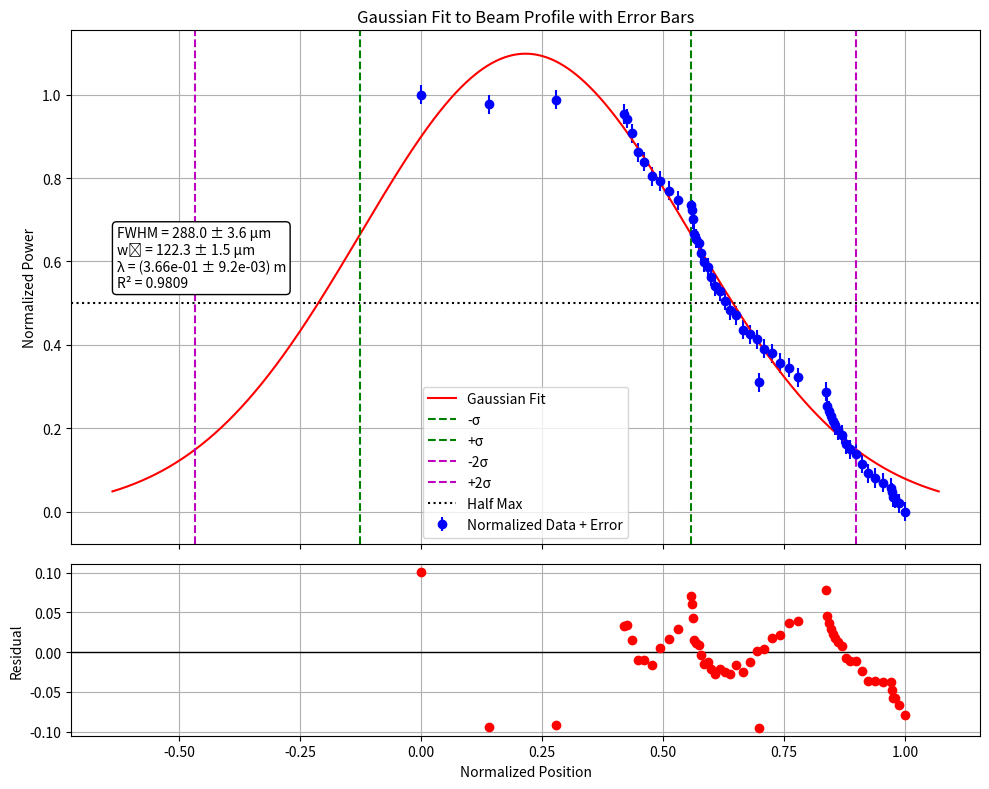

Reproduce this figure in Python.
import numpy as np
import matplotlib.pyplot as plt
from scipy.optimize import curve_fit

# --- Step 1: Input Data ---
position_deg = np.array([0, 360, 720, 1080, 1100, 1125, 1155, 1190, 1230, 1275, 1321, 1369, 1440, 1442, 
                         1448, 1457, 1467, 1479, 1493, 1509, 1527, 1547, 1569, 1593, 1619, 1648, 1679, 1716, 
                         1752, 1789, 1829, 1871, 1915, 1961, 2009, 1800, 2160, 2164, 2172, 2182, 2194, 2208, 
                         2224, 2242, 2262, 2284, 2318, 2348, 2383, 2421, 2461, 2506, 2510, 2515, 2525, 2545, 2580])
power_uW = np.array([98, 96, 97, 94, 93, 90, 86, 84, 81, 80, 78, 76, 75, 74, 72, 69, 68, 67, 65, 63, 62, 60, 
                     58, 57, 55, 53, 52, 49, 48, 47, 45, 44, 42, 41, 39, 38, 36, 33, 32, 31, 30, 29, 28, 27, 
                     25, 24, 23, 21, 19, 18, 17, 16, 15, 14, 13.8, 12.7, 11])

# --- Step 2: Conversion to µm ---
deg_to_um = 50 / 360
position_um = position_deg * deg_to_um

# --- Step 3: Normalize data ---
position_norm = (position_um - np.min(position_um)) / (np.max(position_um) - np.min(position_um))
power_norm = (power_uW - np.min(power_uW)) / (np.max(power_uW) - np.min(power_uW))

# --- Step 4: Measurement Uncertainty (Assumed ±2 µW absolute) ---
power_err_uW = np.full_like(power_uW, 2.0)
power_err_norm = power_err_uW / (np.max(power_uW) - np.min(power_uW))

# --- Step 5: Gaussian function ---
def gaussian(x, A, mu, sigma):
    return A * np.exp(-0.5 * ((x - mu) / sigma)**2)

# --- Step 6: Fit with uncertainty propagation ---
initial_guess = [1.0, 0.5, 0.1]
params, cov = curve_fit(
    gaussian, position_norm, power_norm, p0=initial_guess,
    sigma=power_err_norm, absolute_sigma=True
)
A_fit, mu_fit, sigma_fit = params
A_err, mu_err, sigma_err = np.sqrt(np.diag(cov))

# --- Step 7: Compute properties ---
FWHM_norm = 2.355 * sigma_fit
FWHM_norm_err = 2.355 * sigma_err

norm_range_um = np.max(position_um) - np.min(position_um)
FWHM_um = FWHM_norm * norm_range_um
FWHM_um_err = FWHM_norm_err * norm_range_um

waist_um = sigma_fit * norm_range_um
waist_um_err = sigma_err * norm_range_um

wavelength = (sigma_fit**2 * np.pi) / 1.0  # assuming z_R = 1.0
wavelength_err = (2 * sigma_fit * sigma_err * np.pi)

# --- Step 8: Residuals & R² ---
fit_vals = gaussian(position_norm, *params)
residuals = power_norm - fit_vals
ss_res = np.sum(residuals**2)
ss_tot = np.sum((power_norm - np.mean(power_norm))**2)
r_squared = 1 - ss_res / ss_tot

# --- Step 9: Plotting ---
x_fit = np.linspace(mu_fit - 2.5 * sigma_fit, mu_fit + 2.5 * sigma_fit, 1000)
y_fit = gaussian(x_fit, *params)

fig, (ax1, ax2) = plt.subplots(2, 1, figsize=(10, 8), height_ratios=[3, 1], sharex=True)

# Main plot with error bars
ax1.errorbar(position_norm, power_norm, yerr=power_err_norm, fmt='o', color='blue', label='Normalized Data + Error')
ax1.plot(x_fit, y_fit, 'r-', label='Gaussian Fit')
ax1.axvline(mu_fit - sigma_fit, color='g', linestyle='--', label='-σ')
ax1.axvline(mu_fit + sigma_fit, color='g', linestyle='--', label='+σ')
ax1.axvline(mu_fit - 2*sigma_fit, color='m', linestyle='--', label='-2σ')
ax1.axvline(mu_fit + 2*sigma_fit, color='m', linestyle='--', label='+2σ')
ax1.axhline(0.5, color='k', linestyle=':', label='Half Max')

# Annotation box with uncertainties
textstr = '\n'.join([
    f"FWHM = {FWHM_um:.1f} ± {FWHM_um_err:.1f} µm",
    f"w₀ = {waist_um:.1f} ± {waist_um_err:.1f} µm",
    f"λ = ({wavelength:.2e} ± {wavelength_err:.1e}) m",
    f"R² = {r_squared:.4f}"
])
ax1.annotate(textstr, xy=(0.05, 0.5), xycoords='axes fraction',
             fontsize=10, bbox=dict(boxstyle="round", facecolor="white", edgecolor="black"))

ax1.set_ylabel("Normalized Power")
ax1.set_title("Gaussian Fit to Beam Profile with Error Bars")
ax1.legend()
ax1.grid(True)

# Residuals plot
ax2.axhline(0, color='black', linewidth=1)
ax2.plot(position_norm, residuals, 'ro')
ax2.set_xlabel("Normalized Position")
ax2.set_ylabel("Residual")
ax2.grid(True)

plt.tight_layout()
plt.show()

# --- Step 10: Print Summary with Uncertainties ---
print("=== Beam Profile Fit Summary (with uncertainties) ===")
print(f"Amplitude (A):            {A_fit:.4f} ± {A_err:.4f}")
print(f"Center (μ):               {mu_fit:.4f} ± {mu_err:.4f} (normalized)")
print(f"Standard Deviation (σ):   {sigma_fit:.4f} ± {sigma_err:.4f} (normalized)")
print(f"FWHM:                     {FWHM_um:.1f} ± {FWHM_um_err:.1f} µm")
print(f"Beam Waist (w₀):          {waist_um:.1f} ± {waist_um_err:.1f} µm")
print(f"Estimated Wavelength (λ): {wavelength:.2e} ± {wavelength_err:.1e} m")
print(f"Goodness of Fit (R²):     {r_squared:.4f}")
